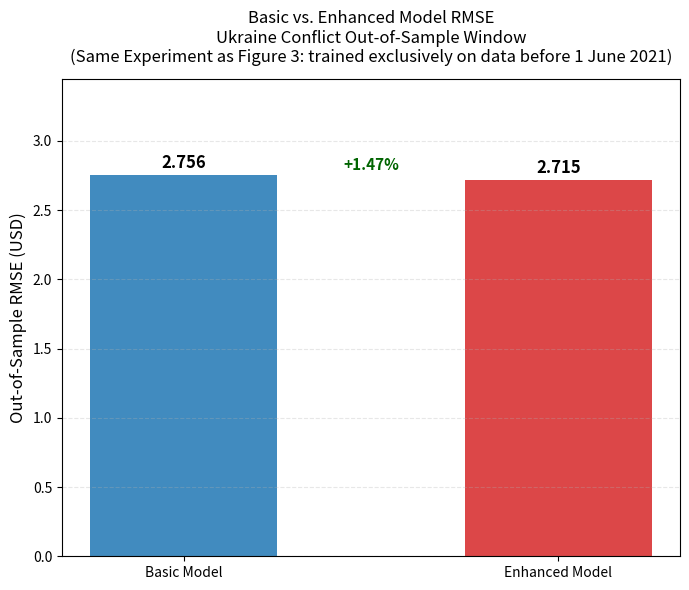

Python code for this plot: (Note: this script raises an exception after producing the figure.)
"""
Section D3: Figure 4 补充图 - 俄乌危机窗口 Basic vs Enhanced 模型 RMSE 条形对比图。
之前 Figure 4 误用了跟 Figure 3 完全相同的折线图（fig3_crisis_comparison_OOS.png），
但 Figure 4 的图注讲的是 RMSE 数值对比，视觉上跟折线图对不上。
这里用 section_D2_crisis_case_study.py 已经跑出并验证过的真实数字
(Basic RMSE 2.756, Enhanced RMSE 2.715, +1.47%) 画一张专属的条形图。
"""
import matplotlib.pyplot as plt

FIG_DIR = "./figures/"

rmse_base = 2.756
rmse_enh = 2.715
# Use the full-precision improvement (+1.47%) as printed by section_D2_crisis_case_study.py,
# rather than recomputing from the already-rounded display values (which gives +1.49%).
improve_pct = 1.47

labels = ['Basic Model', 'Enhanced Model']
values = [rmse_base, rmse_enh]
colors = ['#1f77b4', '#d62728']

fig, ax = plt.subplots(figsize=(7, 6))
bars = ax.bar(labels, values, color=colors, alpha=0.85, width=0.5)
for bar, v in zip(bars, values):
    ax.text(bar.get_x() + bar.get_width() / 2, v + 0.02, f'{v:.3f}',
            ha='center', va='bottom', fontsize=12, fontweight='bold')

ax.annotate(f'{improve_pct:+.2f}%',
            xy=(1, rmse_enh), xytext=(0.5, (rmse_base + rmse_enh) / 2 + 0.05),
            fontsize=11, fontweight='bold', color='darkgreen', ha='center')

ax.set_ylabel('Out-of-Sample RMSE (USD)', fontsize=12)
ax.set_title('Basic vs. Enhanced Model RMSE\nUkraine Conflict Out-of-Sample Window\n'
              '(Same Experiment as Figure 3: trained exclusively on data before 1 June 2021)',
              fontsize=12, pad=12)
ax.set_ylim(0, max(values) * 1.25)
ax.grid(alpha=0.3, axis='y', linestyle='--')
plt.tight_layout()
plt.savefig(FIG_DIR + "fig4_crisis_rmse_bar.png", dpi=300, bbox_inches='tight')
plt.show()
print("saved fig4_crisis_rmse_bar.png")
print(f"Basic {rmse_base} -> Enhanced {rmse_enh} ({improve_pct:+.2f}%)")
